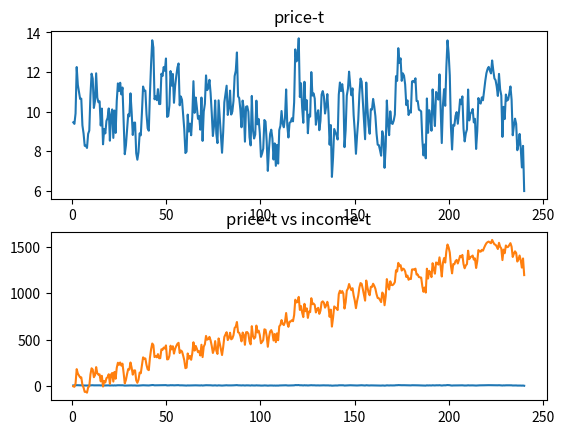

Here is the Python script that generated this plot:
from math import pi, sin, cos, tan
import numpy as np
import matplotlib.pyplot as plt

Y=[]
precent=[]
income=[]

tlist=[]

v0 = 648
T= 3.1  # 股价波动周期(月)
dt=T/5.1 # 交易周期（月）
t=0
period = 240 # 交易时长(月)
phi = 0.7 # 自回归系数
mu = 10 # 均值
std = 1 # 标准差

amount=0
income_so_far=0
income_t=0

y=mu
for i in range(round(period/dt)):
    t=t+dt
    # y=10*(1.2+0.1*cos(2*pi/T * t)+0*t) # 股单价函数，正弦函数简化
    y = mu + phi*(y-mu) + np.random.randn()*std # 自回归噪声，均值+负反馈项+白噪声项
    if i==0:
        income_t=0 # 排除额外动作之后是整v0存入，整v0提出，所以不算入成本
        funds_precent=v0
    else:
        # 现价
        funds_precent=y*amount
        # 高于v0掏出，低于v0补入
        income_t=funds_precent-v0
    income_so_far += income_t # 累积收入/损失小计
    amount=v0/y # 每次买卖维持固定数额后股票持有数
    
    tlist.append(t)
    Y.append(y)
    precent.append(funds_precent)
    income.append(income_so_far)

plt.subplot(211)
plt.plot(tlist, Y)
plt.title('price-t')
plt.subplot(212)
plt.title('price-t vs income-t')
plt.plot(tlist, Y)
plt.plot(tlist, income)
plt.show()